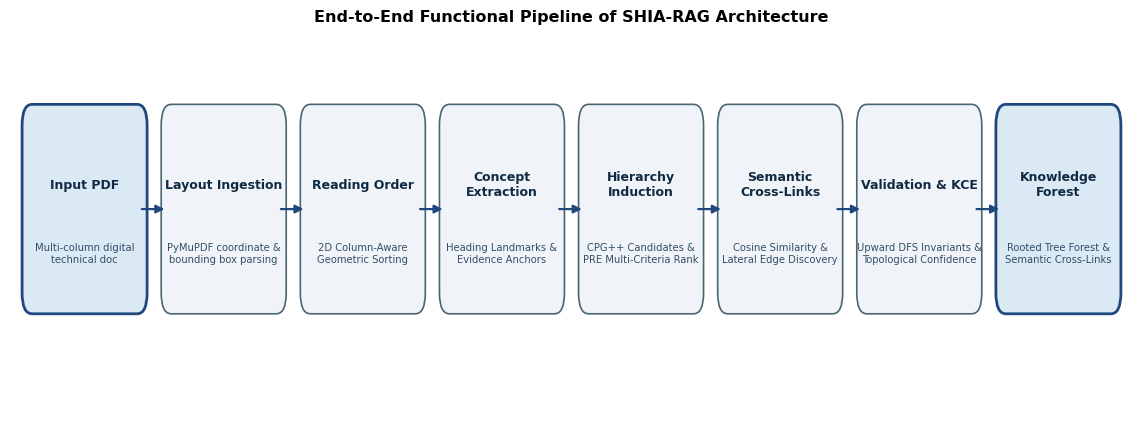

Reproduce this figure in Python. (Note: this script raises an exception after producing the figure.)
import matplotlib.pyplot as plt
import matplotlib.patches as patches
import numpy as np

# Set high-DPI publication styling
plt.rcParams['font.family'] = 'DejaVu Sans'
plt.rcParams['font.size'] = 9.0
plt.rcParams['axes.titlesize'] = 10.5
plt.rcParams['axes.labelsize'] = 9.5
plt.rcParams['figure.titlesize'] = 11.5
plt.rcParams['figure.dpi'] = 300

# Professional academic palette
C_PRIMARY = '#1f497d'      # Deep Navy
C_SECONDARY = '#2e75b6'    # Blue
C_ACCENT = '#008080'       # Teal
C_LIGHT = '#e8f1f5'        # Very soft blue
C_MUTED = '#595959'        # Neutral gray
C_ALERT = '#c00000'        # Crimson
C_SUCCESS = '#2e7d32'      # Forest Green
C_BOX_BG = '#f8fbfd'       # Off-white box fill
C_EDGE = '#2c3e50'         # Border line

# =============================================================================
# FIGURE 1: Overall System Architecture (Readable, Clean Boxes)
# =============================================================================
fig, ax = plt.subplots(figsize=(11.5, 4.5), dpi=300)
ax.axis('off')

stages = [
    ("Input PDF", "Multi-column digital\ntechnical doc"),
    ("Layout Ingestion", "PyMuPDF coordinate &\nbounding box parsing"),
    ("Reading Order", "2D Column-Aware\nGeometric Sorting"),
    ("Concept\nExtraction", "Heading Landmarks &\nEvidence Anchors"),
    ("Hierarchy\nInduction", "CPG++ Candidates &\nPRE Multi-Criteria Rank"),
    ("Semantic\nCross-Links", "Cosine Similarity &\nLateral Edge Discovery"),
    ("Validation & KCE", "Upward DFS Invariants &\nTopological Confidence"),
    ("Knowledge\nForest", "Rooted Tree Forest &\nSemantic Cross-Links")
]

box_w = 1.08
box_h = 0.85
spacing = 1.38

for i, (title, desc) in enumerate(stages):
    x = i * spacing + 0.1
    y = 0.75
    # Alternating subtle tint
    bg = '#dbe9f4' if i in [0, 7] else '#f0f4f8'
    edge = C_PRIMARY if i in [0, 7] else '#4a6572'
    lw = 2.0 if i in [0, 7] else 1.2
    
    rect = patches.FancyBboxPatch((x, y), box_w, box_h, boxstyle="round,pad=0.08,rounding_size=0.1",
                                  facecolor=bg, edgecolor=edge, linewidth=lw)
    ax.add_patch(rect)
    
    ax.text(x + box_w/2, y + box_h*0.64, title, ha='center', va='center',
            fontsize=9.0, fontweight='bold', color='#102a43')
    ax.text(x + box_w/2, y + box_h*0.25, desc, ha='center', va='center',
            fontsize=7.2, color='#334e68')
    
    if i < len(stages) - 1:
        ax.annotate('', xy=(x + box_w + 0.28, y + box_h/2), xytext=(x + box_w, y + box_h/2),
                    arrowprops=dict(arrowstyle="-|>", color=C_PRIMARY, lw=1.6, mutation_scale=12))

ax.set_xlim(-0.1, len(stages) * spacing)
ax.set_ylim(0.1, 2.0)
plt.title("End-to-End Functional Pipeline of SHIA-RAG Architecture", fontsize=11.5, fontweight='bold', pad=12)
plt.tight_layout()
plt.savefig('images/fig1_overall_architecture.png', bbox_inches='tight')
plt.close()

# =============================================================================
# FIGURE 2: 2D Geometric Reading Order Recovery Comparison
# =============================================================================
fig, (ax1, ax2) = plt.subplots(1, 2, figsize=(10, 4.5), dpi=300)

for ax in (ax1, ax2):
    ax.set_xlim(0, 10)
    ax.set_ylim(0, 10)
    ax.axis('off')

# Left panel: Naive text extraction
ax1.set_title("Naive PDF Text Stream\n(Interleaved Column Scan: 28.6% Inversions)", fontsize=10, fontweight='bold', color=C_ALERT)
col1_y = [7.5, 5.5, 3.5, 1.5]
col2_y = [7.5, 5.5, 3.5, 1.5]

for idx, y in enumerate(col1_y):
    ax1.add_patch(patches.Rectangle((0.8, y), 3.8, 1.4, facecolor='#fdedec', edgecolor='#c0392b', lw=1.2))
    ax1.text(2.7, y + 0.7, f"Column 1 - Block {idx*2 + 1}", ha='center', va='center', fontsize=8, color='#900c3f')

for idx, y in enumerate(col2_y):
    ax1.add_patch(patches.Rectangle((5.4, y), 3.8, 1.4, facecolor='#fdedec', edgecolor='#c0392b', lw=1.2))
    ax1.text(7.3, y + 0.7, f"Column 2 - Block {idx*2 + 2}", ha='center', va='center', fontsize=8, color='#900c3f')

# Naive reading flow arrows (zigzagging across columns)
naive_pts = [(4.6, 8.2), (5.4, 8.2), (7.3, 7.5), (2.7, 6.9), (4.6, 6.2), (5.4, 6.2), (7.3, 5.5), (2.7, 4.9)]
for p in range(0, len(naive_pts)-1, 2):
    ax1.annotate('', xy=naive_pts[p+1], xytext=naive_pts[p],
                 arrowprops=dict(arrowstyle="->", color=C_ALERT, lw=1.8, linestyle='--'))

# Right panel: Proposed 2D Geometric Sorting
ax2.set_title("SHIA-RAG Column-Aware 2D Geometric Recovery\n(Y-Tolerance Clustering: 100.0% Monotonic on Benchmark)", fontsize=10, fontweight='bold', color=C_SUCCESS)
for idx, y in enumerate(col1_y):
    ax2.add_patch(patches.Rectangle((0.8, y), 3.8, 1.4, facecolor='#e8f5e9', edgecolor='#27ae60', lw=1.2))
    ax2.text(2.7, y + 0.7, f"Block {idx + 1} (Col 1)", ha='center', va='center', fontsize=8, color='#1e824c')

for idx, y in enumerate(col2_y):
    ax2.add_patch(patches.Rectangle((5.4, y), 3.8, 1.4, facecolor='#e8f5e9', edgecolor='#27ae60', lw=1.2))
    ax2.text(7.3, y + 0.7, f"Block {idx + 5} (Col 2)", ha='center', va='center', fontsize=8, color='#1e824c')

# Ordered arrows
for i in range(len(col1_y)-1):
    ax2.annotate('', xy=(2.7, col1_y[i+1]+1.4), xytext=(2.7, col1_y[i]),
                 arrowprops=dict(arrowstyle="-|>", color=C_SUCCESS, lw=1.8))
# Column transition arrow
ax2.annotate('', xy=(7.3, 8.9), xytext=(2.7, 1.5),
             arrowprops=dict(arrowstyle="-|>", color='#2980b9', lw=1.8, linestyle=':'))
for i in range(len(col2_y)-1):
    ax2.annotate('', xy=(7.3, col2_y[i+1]+1.4), xytext=(7.3, col2_y[i]),
                 arrowprops=dict(arrowstyle="-|>", color=C_SUCCESS, lw=1.8))

plt.tight_layout()
plt.savefig('images/fig2_layout_reading_order.png', bbox_inches='tight')
plt.close()

# =============================================================================
# FIGURE 3: Dual-Tier Data Representation Schema
# =============================================================================
fig, ax = plt.subplots(figsize=(10, 4.5), dpi=300)
ax.axis('off')
ax.set_xlim(0, 10)
ax.set_ylim(0, 6)

# Tier 1 Container
rect1 = patches.FancyBboxPatch((0.4, 0.4), 4.2, 5.2, boxstyle="round,pad=0.15",
                               facecolor='#f4f8fb', edgecolor=C_PRIMARY, lw=1.8)
ax.add_patch(rect1)
ax.text(2.5, 5.2, "Tier 1: Physical / Syntactic Model", ha='center', va='center',
        fontsize=10.5, fontweight='bold', color=C_PRIMARY)

tier1_boxes = [
    ("StructuredDocument", "doc_id, total_pages, sha256_hash,\nordered_block_sequence"),
    ("TextBlock", "block_id, page_number, bbox (x0,y0,x1,y1),\nreading_order, font_size, font_weight"),
    ("BoundingBox", "x0, y0, x1, y1 (in points, 1/72 in)\nPhysical layout coordinate bounds")
]
for idx, (title, fields) in enumerate(tier1_boxes):
    y = 3.6 - idx * 1.5
    ax.add_patch(patches.Rectangle((0.7, y), 3.6, 1.15, facecolor='white', edgecolor='#7f8c8d', lw=1.0))
    ax.text(2.5, y + 0.82, title, ha='center', va='center', fontsize=8.5, fontweight='bold', color='#2c3e50')
    ax.text(2.5, y + 0.38, fields, ha='center', va='center', fontsize=6.8, color='#595959')

# Tier 2 Container
rect2 = patches.FancyBboxPatch((5.4, 0.4), 4.2, 5.2, boxstyle="round,pad=0.15",
                               facecolor='#fbfcf7', edgecolor=C_SUCCESS, lw=1.8)
ax.add_patch(rect2)
ax.text(7.5, 5.2, "Tier 2: Semantic Knowledge Forest", ha='center', va='center',
        fontsize=10.5, fontweight='bold', color=C_SUCCESS)

tier2_boxes = [
    ("ConceptNode", "canonical_name, definition, level (1..6),\nlocal_confidence, evidence_bbox_spans"),
    ("HierarchyEdge", "parent_id -> child_id, relation_type,\ntree_depth, acyclic_validation = True"),
    ("KnowledgeForest", "disjoint rooted trees G_hier = (V, E_hier)\n+ semantic cross-links E_cross")
]
for idx, (title, fields) in enumerate(tier2_boxes):
    y = 3.6 - idx * 1.5
    ax.add_patch(patches.Rectangle((5.7, y), 3.6, 1.15, facecolor='white', edgecolor='#7f8c8d', lw=1.0))
    ax.text(7.5, y + 0.82, title, ha='center', va='center', fontsize=8.5, fontweight='bold', color='#2c3e50')
    ax.text(7.5, y + 0.38, fields, ha='center', va='center', fontsize=6.8, color='#595959')

# Grounding Anchor Arrow
ax.annotate('Grounding Evidence Span\n(Bounding Box Projection)',
            xy=(5.7, 4.0), xytext=(4.3, 4.0),
            ha='center', va='center', fontsize=7.5, fontweight='bold', color=C_ACCENT,
            arrowprops=dict(arrowstyle="<|-|>", color=C_ACCENT, lw=2.0, linestyle='--'))

plt.title("Two-Tier Knowledge Architecture: Syntactic Evidence Anchoring to Semantic Forest", fontsize=11, fontweight='bold', pad=12)
plt.tight_layout()
plt.savefig('images/fig3_dual_tier_forest.png', bbox_inches='tight')
plt.close()

# =============================================================================
# FIGURE 4: Hierarchy Induction Decision Pipeline (No hardcoded Figure number!)
# =============================================================================
fig, ax = plt.subplots(figsize=(10.5, 3.8), dpi=300)
ax.axis('off')
ax.set_xlim(0, 12)
ax.set_ylim(0, 4)

steps = [
    ("Child Concept\nc_i", "Extracted definition\nor section heading"),
    ("CPG++ Filter", "Order precedence\nlevel(u) < level(c_i)\nDoc isolation"),
    ("Candidate Set\nCPG(c_i)", "Set of candidate\nancestors {u_1, ...}"),
    ("PRE Scoring", "w_struct*S_struct +\nw_sem*S_sem +\nw_level*S_level"),
    ("Best Candidate\nu* = argmax", "Highest composite\nranking score"),
    ("Upward DFS\nValidation", "Check u* -> c_i\nPrevents cycles\nDepth <= 8"),
    ("Edge Insertion\nor Root", "Insert (u*, c_i)\nUpdate Tree Forest")
]

for i, (title, desc) in enumerate(steps):
    x = i * 1.65 + 0.3
    rect = patches.FancyBboxPatch((x, 1.0), 1.35, 2.0, boxstyle="round,pad=0.08",
                                  facecolor='#fcf3cf' if i == 3 else '#edf2f7',
                                  edgecolor='#d4ac0d' if i == 3 else '#4a6572',
                                  lw=1.5 if i in [3, 5] else 1.0)
    ax.add_patch(rect)
    ax.text(x + 0.67, 2.35, title, ha='center', va='center', fontsize=8, fontweight='bold', color='#1a202c')
    ax.text(x + 0.67, 1.5, desc, ha='center', va='center', fontsize=6.8, color='#4a5568')
    if i < len(steps) - 1:
        ax.annotate('', xy=(x + 1.65, 2.0), xytext=(x + 1.35, 2.0),
                    arrowprops=dict(arrowstyle="-|>", color=C_PRIMARY, lw=1.5))

plt.title("Hierarchical Parent Assignment Workflow via CPG++ and PRE Scoring", fontsize=10.5, fontweight='bold', pad=10)
plt.tight_layout()
plt.savefig('images/fig4_hierarchy_induction.png', bbox_inches='tight')
plt.close()

# =============================================================================
# FIGURE 5: Topological Confidence Propagation (KCE over E_hier)
# =============================================================================
fig, (ax1, ax2) = plt.subplots(1, 2, figsize=(10, 4.2), dpi=300)

# Panel A: Topological Propagation Concept
ax1.axis('off')
ax1.set_xlim(0, 6)
ax1.set_ylim(0, 5)
ax1.set_title("(a) Hierarchical Topological Traversal (over E_hier)", fontsize=10, fontweight='bold', color=C_PRIMARY)

# Root node
ax1.add_patch(patches.Circle((3.0, 4.2), 0.5, facecolor='#d4efdf', edgecolor='#27ae60', lw=1.5))
ax1.text(3.0, 4.2, "Root\nC=0.95", ha='center', va='center', fontsize=7.5, fontweight='bold', color='#145a32')

# Level 1 nodes
ax1.add_patch(patches.Circle((1.6, 2.6), 0.45, facecolor='#e8f8f5', edgecolor='#16a085', lw=1.2))
ax1.text(1.6, 2.6, "Sec 1\nC=0.88", ha='center', va='center', fontsize=7, color='#0e6251')
ax1.add_patch(patches.Circle((4.4, 2.6), 0.45, facecolor='#e8f8f5', edgecolor='#16a085', lw=1.2))
ax1.text(4.4, 2.6, "Sec 2\nC=0.84", ha='center', va='center', fontsize=7, color='#0e6251')

# Edges to Level 1
ax1.annotate('', xy=(1.8, 3.0), xytext=(2.7, 3.8), arrowprops=dict(arrowstyle="-|>", color='#2980b9', lw=1.4))
ax1.annotate('', xy=(4.2, 3.0), xytext=(3.3, 3.8), arrowprops=dict(arrowstyle="-|>", color='#2980b9', lw=1.4))

# Level 2 nodes
ax1.add_patch(patches.Circle((0.9, 1.0), 0.4, facecolor='#fef9e7', edgecolor='#f39c12', lw=1.0))
ax1.text(0.9, 1.0, "Sub 1.1\nC=0.79", ha='center', va='center', fontsize=6.5, color='#7d6608')
ax1.add_patch(patches.Circle((2.3, 1.0), 0.4, facecolor='#fef9e7', edgecolor='#f39c12', lw=1.0))
ax1.text(2.3, 1.0, "Sub 1.2\nC=0.76", ha='center', va='center', fontsize=6.5, color='#7d6608')
ax1.add_patch(patches.Circle((4.4, 1.0), 0.4, facecolor='#fef9e7', edgecolor='#f39c12', lw=1.0))
ax1.text(4.4, 1.0, "Sub 2.1\nC=0.73", ha='center', va='center', fontsize=6.5, color='#7d6608')

# Edges to Level 2
ax1.annotate('', xy=(1.0, 1.4), xytext=(1.4, 2.2), arrowprops=dict(arrowstyle="-|>", color='#2980b9', lw=1.2))
ax1.annotate('', xy=(2.1, 1.4), xytext=(1.8, 2.2), arrowprops=dict(arrowstyle="-|>", color='#2980b9', lw=1.2))
ax1.annotate('', xy=(4.4, 1.4), xytext=(4.4, 2.1), arrowprops=dict(arrowstyle="-|>", color='#2980b9', lw=1.2))

# Horizontal cross-link (clearly labeled as excluded from KCE)
ax1.annotate('', xy=(3.9, 1.0), xytext=(2.8, 1.0),
             arrowprops=dict(arrowstyle="<->", color='#e74c3c', lw=1.4, linestyle='--'))
ax1.text(3.35, 1.25, "cross-link\n(excluded from KCE)", ha='center', va='bottom', fontsize=6.2, color='#c0392b')

# Panel B: Confidence Decay vs Depth under different Damping
depths = np.array([0, 1, 2, 3, 4, 5])
for delta in [0.70, 0.85, 0.95]:
    c_vals = [0.95]
    for d in depths[1:]:
        c_next = 0.88 * (delta + (1 - delta) * c_vals[-1])
        c_vals.append(c_next)
    ls = '-' if delta == 0.85 else ('--' if delta == 0.70 else ':')
    lw = 2.4 if delta == 0.85 else 1.5
    lbl = f"delta = {delta:.2f} (Selected)" if delta == 0.85 else f"delta = {delta:.2f}"
    ax2.plot(depths, c_vals, marker='o', label=lbl, linestyle=ls, linewidth=lw)

ax2.set_title("(b) Confidence Propagation vs Tree Depth", fontsize=10, fontweight='bold', color=C_PRIMARY)
ax2.set_xlabel("Hierarchy Depth Level (d)")
ax2.set_ylabel("Propagated Confidence C(v)")
ax2.grid(True, linestyle='--', alpha=0.5)
ax2.legend()
ax2.set_ylim(0.5, 1.0)

plt.tight_layout()
plt.savefig('images/fig5_kce_confidence_propagation.png', bbox_inches='tight')
plt.close()

# =============================================================================
# FIGURE 6: Empirical Baseline Comparisons (Authoritative Table 4.3 match!)
# =============================================================================
fig, (ax1, ax2) = plt.subplots(1, 2, figsize=(10, 4.2), dpi=300)

methods = ['Sequential\nNesting', 'Lexical\nPrefix', 'Syntactic\nHeading', 'SHIA-RAG\n(PRE)']
paa_scores = [44.2, 68.5, 77.4, 89.6]
nted_scores = [0.481, 0.672, 0.783, 0.884]

colors = ['#95a5a6', '#7f8c8d', '#2980b9', '#27ae60']

# Panel A: PAA
bars1 = ax1.bar(methods, paa_scores, color=colors, width=0.55, edgecolor='#2c3e50', lw=1.1)
ax1.set_title("(a) Parent Assignment Accuracy (PAA)", fontsize=10.5, fontweight='bold', color=C_PRIMARY)
ax1.set_ylabel("Accuracy (%)")
ax1.set_ylim(0, 105)
ax1.grid(axis='y', linestyle='--', alpha=0.5)
for bar in bars1:
    yval = bar.get_height()
    ax1.text(bar.get_x() + bar.get_width()/2, yval + 1.8, f"{yval:.1f}%", ha='center', va='bottom', fontsize=8.5, fontweight='bold')

# Panel B: NTED
bars2 = ax2.bar(methods, nted_scores, color=colors, width=0.55, edgecolor='#2c3e50', lw=1.1)
ax2.set_title("(b) Normalized Tree Edit Distance (NTED)", fontsize=10.5, fontweight='bold', color=C_PRIMARY)
ax2.set_ylabel("NTED Score")
ax2.set_ylim(0, 1.05)
ax2.grid(axis='y', linestyle='--', alpha=0.5)
for bar in bars2:
    yval = bar.get_height()
    ax2.text(bar.get_x() + bar.get_width()/2, yval + 0.02, f"{yval:.3f}", ha='center', va='bottom', fontsize=8.5, fontweight='bold')

plt.suptitle("Hierarchy Induction Performance Across Baselines on CS-Textbook Benchmark", fontsize=11, fontweight='bold')
plt.tight_layout()
plt.savefig('images/fig7_evaluation_metrics.png', bbox_inches='tight')
plt.close()

# =============================================================================
# FIGURE 7: Reading-Order Recovery & Inversion Rate Comparison
# =============================================================================
fig, (ax1, ax2) = plt.subplots(1, 2, figsize=(10, 4.0), dpi=300)

strategies = ['Naive Text\nStream', 'Top-Down\nCoordinate (y0)', 'SHIA-RAG\n2D Geometric']
rom_vals = [71.4, 83.2, 100.0]
inv_vals = [28.6, 16.8, 0.0]
strat_colors = ['#e74c3c', '#f39c12', '#27ae60']

bars_rom = ax1.bar(strategies, rom_vals, color=strat_colors, width=0.5, edgecolor='#2c3e50', lw=1.1)
ax1.set_title("(a) Reading-Order Monotonicity (ROM)", fontsize=10, fontweight='bold')
ax1.set_ylabel("Monotonicity Rate (%)")
ax1.set_ylim(0, 115)
ax1.grid(axis='y', linestyle='--', alpha=0.5)
for bar in bars_rom:
    yval = bar.get_height()
    ax1.text(bar.get_x() + bar.get_width()/2, yval + 1.5, f"{yval:.1f}%", ha='center', va='bottom', fontsize=8.5, fontweight='bold')

bars_inv = ax2.bar(strategies, inv_vals, color=strat_colors, width=0.5, edgecolor='#2c3e50', lw=1.1)
ax2.set_title("(b) Reading-Order Inversion Error Rate", fontsize=10, fontweight='bold')
ax2.set_ylabel("Inversion Rate (%)")
ax2.set_ylim(0, 35)
ax2.grid(axis='y', linestyle='--', alpha=0.5)
for bar in bars_inv:
    yval = bar.get_height()
    ax2.text(bar.get_x() + bar.get_width()/2, yval + 0.8, f"{yval:.1f}%", ha='center', va='bottom', fontsize=8.5, fontweight='bold')

plt.suptitle("Reading-Order Recovery Comparison Across Ingestion Strategies", fontsize=11, fontweight='bold')
plt.tight_layout()
plt.savefig('images/fig6_treerag_case_study.png', bbox_inches='tight')
plt.close()

print("All publication-grade figures updated and re-generated successfully!")
